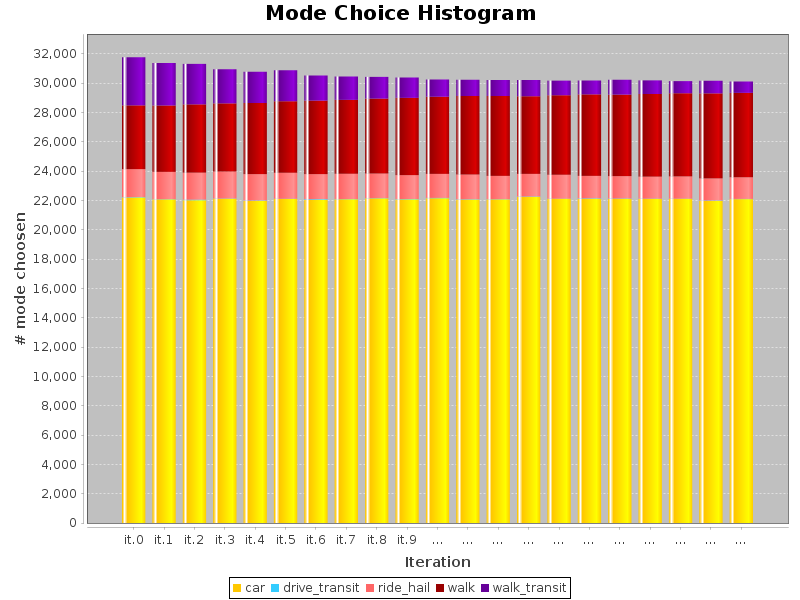

Source data for this figure (header and first rows):
iterations, car, drive_transit, ride_hail, walk, walk_transit
0, 22197, 27, 1906, 4349, 3281
1, 22067, 24, 1854, 4524, 2901
2, 22012, 44, 1842, 4654, 2760
3, 22110, 19, 1846, 4640, 2327
4, 21963, 27, 1800, 4855, 2125
5, 22097, 17, 1775, 4876, 2114
6, 22030, 46, 1715, 5012, 1714
7, 22079, 15, 1724, 5036, 1594
8, 22140, 17, 1680, 5108, 1477
9, 22071, 27, 1628, 5264, 1388
10, 22147, 24, 1638, 5261, 1176
11, 22052, 28, 1686, 5351, 1109
12, 22070, 18, 1588, 5447, 1091
13, 22243, 19, 1544, 5295, 1112
14, 22110, 15, 1626, 5421, 1000
15, 22104, 33, 1536, 5560, 948
16, 22106, 20, 1526, 5559, 1018
17, 22100, 17, 1506, 5631, 929
18, 22115, 8, 1518, 5669, 824
19, 21963, 29, 1506, 5800, 858
20, 22087, 17, 1474, 5758, 775
